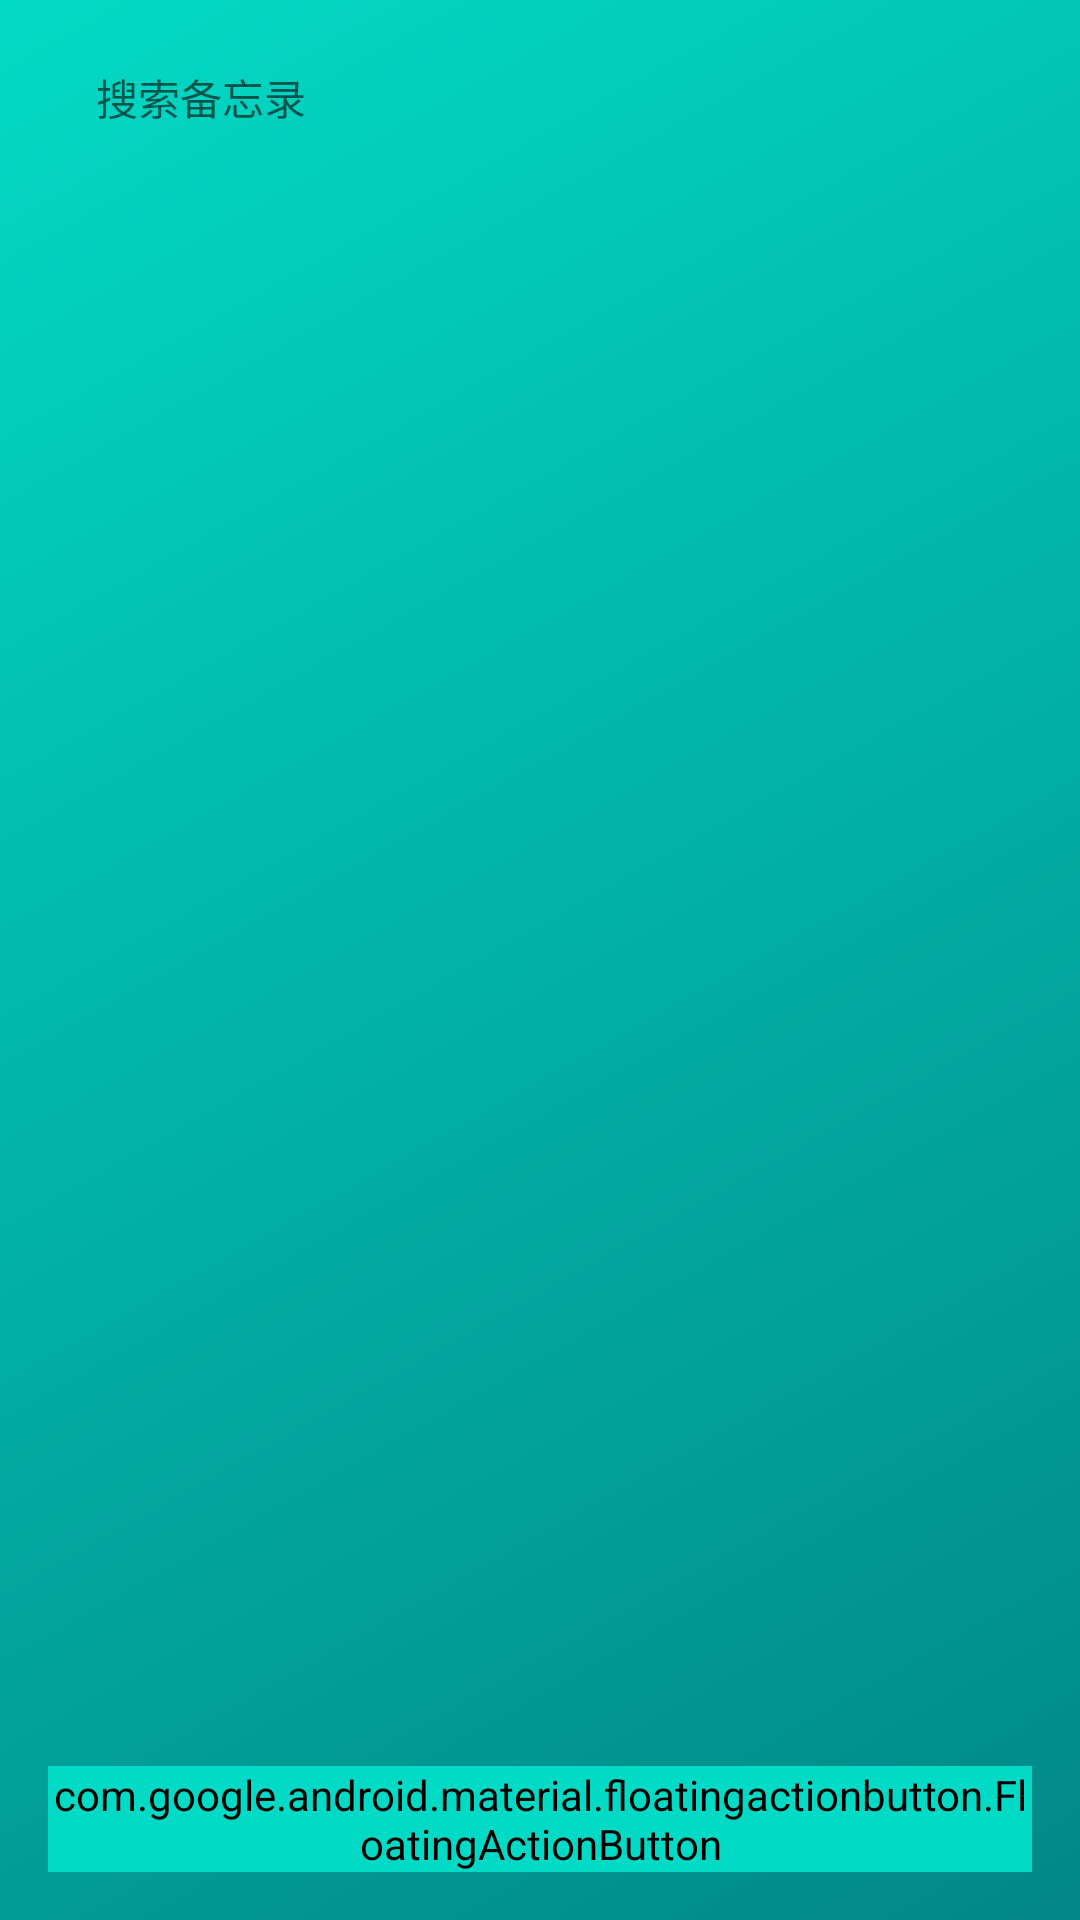

Here is an Android app screen rendered from its layout file. Give the layout XML and the strings, colors and styles it references.
<!-- AndroidManifest.xml: application theme Theme.AndroidMemo -->
<!-- res/layout/activity_memo_list.xml -->
<?xml version="1.0" encoding="utf-8"?>
<androidx.coordinatorlayout.widget.CoordinatorLayout xmlns:android="http://schemas.android.com/apk/res/android"
    xmlns:app="http://schemas.android.com/apk/res-auto"
    android:layout_width="match_parent"
    android:layout_height="match_parent"
    android:background="@drawable/gradient_background">

    <androidx.appcompat.widget.SearchView
        android:id="@+id/searchView"
        android:layout_width="match_parent"
        android:layout_height="wrap_content"
        android:layout_margin="16dp"
        android:background="@drawable/frosted_background"
        android:elevation="4dp"
        app:iconifiedByDefault="false"
        app:queryHint="搜索备忘录" />

    <androidx.recyclerview.widget.RecyclerView
        android:id="@+id/recyclerView"
        android:layout_width="match_parent"
        android:layout_height="match_parent"
        android:layout_marginTop="80dp"
        android:clipToPadding="false"
        android:padding="8dp" />

    <com.google.android.material.floatingactionbutton.FloatingActionButton
        android:id="@+id/fabAdd"
        android:layout_width="wrap_content"
        android:layout_height="wrap_content"
        android:layout_gravity="bottom|end"
        android:layout_margin="16dp"
        android:backgroundTint="@color/teal_200"
        android:contentDescription="添加备忘录"
        android:src="@android:drawable/ic_input_add"
        app:tint="@color/white" />

</androidx.coordinatorlayout.widget.CoordinatorLayout>
<!-- resources referenced by this layout -->
<resources>
  <color name="teal_200">#FF03DAC5</color>
  <color name="white">#FFFFFFFF</color>
  <!-- drawable gradient_background (drawable) -->
  <?xml version="1.0" encoding="utf-8"?>
  <shape xmlns:android="http://schemas.android.com/apk/res/android">
      <gradient
          android:angle="135"
          android:endColor="#03DAC5"
          android:startColor="#018786"
          android:type="linear" />
  </shape>
  <style name="Theme.AndroidMemo" parent="android:Theme.Material.Light.NoActionBar" />
</resources>
